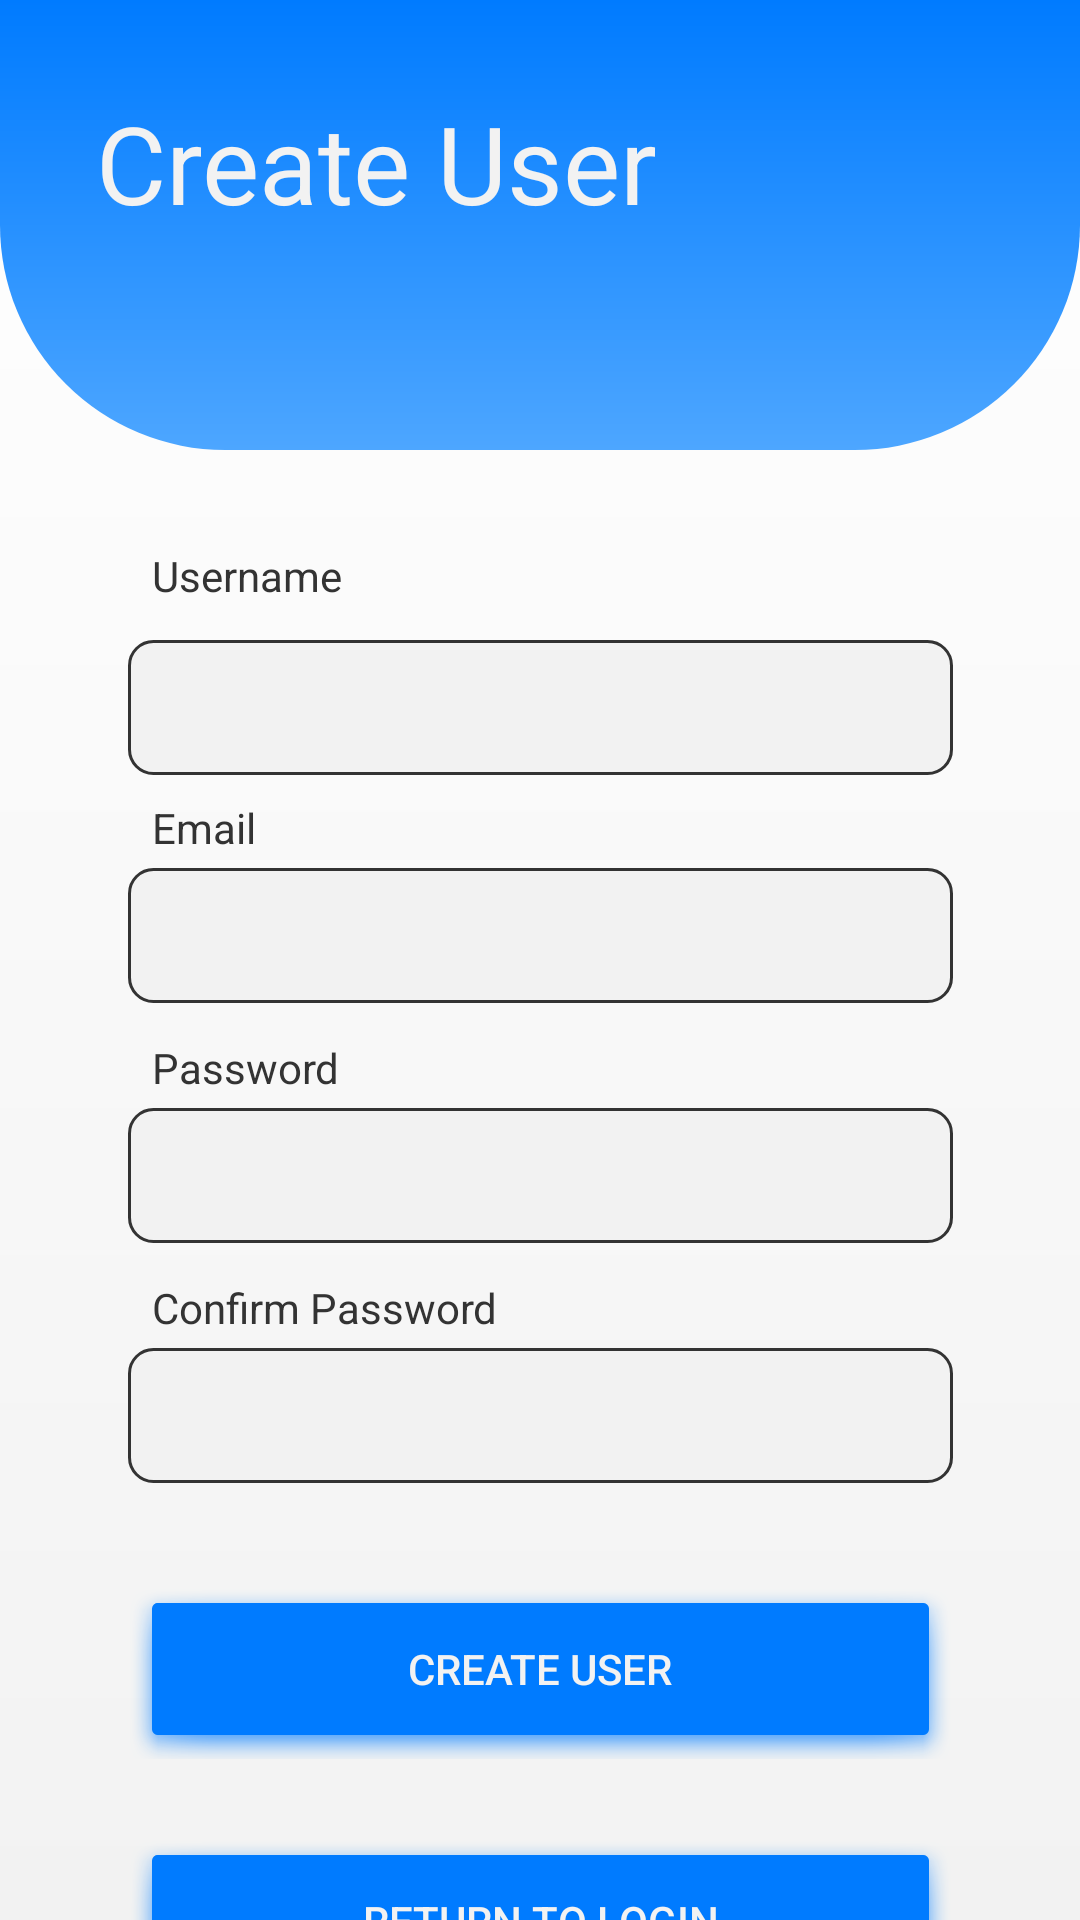

Android layout source for this screen:
<!-- AndroidManifest.xml: application theme Theme.PersonalFinanceTracker -->
<!-- res/layout/activity_create_new_user.xml -->
<?xml version="1.0" encoding="utf-8"?>
<androidx.constraintlayout.widget.ConstraintLayout xmlns:android="http://schemas.android.com/apk/res/android"
    xmlns:app="http://schemas.android.com/apk/res-auto"
    xmlns:tools="http://schemas.android.com/tools"
    android:id="@+id/main"
    android:background="@drawable/bg_gradient"
    android:layout_width="match_parent"
    android:layout_height="match_parent"
    tools:context=".CreateNewUserActivity">

    <View
        android:id="@+id/top_bg_view"
        android:layout_width="match_parent"
        android:layout_height="150dp"
        android:background="@drawable/bg_design"
        app:layout_constraintTop_toTopOf="parent"/>

    <TextView
        android:id="@+id/CreateUserTitleTextView"
        android:layout_width="match_parent"
        android:layout_height="wrap_content"
        android:textSize="36sp"
        android:textColor="@color/light_gray"
        android:text="@string/create_user"
        app:layout_constraintTop_toTopOf="parent"
        android:layout_marginStart="32dp"
        android:layout_marginTop="30dp"/>

    <TextView
        android:id="@+id/UserNameTitleTextView"
        android:layout_width="wrap_content"
        android:layout_height="wrap_content"
        android:layout_marginStart="8dp"
        android:layout_marginTop="104dp"
        android:text="@string/username"
        android:textColor="@color/dark_gray"
        app:layout_constraintStart_toStartOf="@+id/UserNameEditTextView"
        app:layout_constraintTop_toBottomOf="@+id/CreateUserTitleTextView" />

    <EditText
        android:id="@+id/UserNameEditTextView"
        android:layout_width="275dp"
        android:layout_height="45dp"
        android:ems="10"
        android:background="@drawable/edit_text_border"
        app:layout_constraintEnd_toEndOf="parent"
        app:layout_constraintStart_toStartOf="parent"
        app:layout_constraintTop_toBottomOf="@+id/UserNameTitleTextView"
        android:layout_marginTop="12dp"/>


    <TextView
        android:id="@+id/PasswordTitleTextView"
        android:layout_width="wrap_content"
        android:layout_height="wrap_content"
        android:layout_marginStart="8dp"
        android:layout_marginTop="12dp"
        android:text="@string/password"
        android:textColor="@color/dark_gray"
        app:layout_constraintStart_toStartOf="@id/NewPasswordEditTextView"
        app:layout_constraintTop_toBottomOf="@+id/NewEmailEditTextView" />

    <TextView
        android:id="@+id/ConfirmPasswordTitleTextView"
        android:layout_width="wrap_content"
        android:layout_height="wrap_content"
        android:layout_marginStart="8dp"
        android:layout_marginTop="12dp"
        android:text="@string/confirm_password"
        android:textColor="@color/dark_gray"
        app:layout_constraintStart_toStartOf="@id/NewPasswordEditTextView"
        app:layout_constraintTop_toBottomOf="@+id/NewPasswordEditTextView" />

    <TextView
        android:id="@+id/EmailTitleTextView"
        android:layout_width="wrap_content"
        android:layout_height="wrap_content"
        android:layout_marginStart="8dp"
        android:layout_marginTop="8dp"
        android:text="@string/email"
        android:textColor="@color/dark_gray"
        app:layout_constraintStart_toStartOf="@+id/NewEmailEditTextView"
        app:layout_constraintTop_toBottomOf="@+id/UserNameEditTextView" />

    <EditText
        android:id="@+id/NewEmailEditTextView"
        android:layout_width="275dp"
        android:layout_height="45dp"
        android:layout_marginTop="4dp"
        android:background="@drawable/edit_text_border"
        android:ems="10"
        android:inputType="textEmailAddress"
        app:layout_constraintEnd_toEndOf="parent"
        app:layout_constraintStart_toStartOf="parent"
        app:layout_constraintTop_toBottomOf="@+id/EmailTitleTextView" />

    <EditText
        android:id="@+id/NewPasswordEditTextView"
        android:layout_width="275dp"
        android:layout_height="45dp"
        android:layout_marginTop="4dp"
        android:background="@drawable/edit_text_border"
        android:ems="10"
        app:layout_constraintEnd_toEndOf="parent"
        app:layout_constraintStart_toStartOf="parent"
        app:layout_constraintTop_toBottomOf="@+id/PasswordTitleTextView" />

    <EditText
        android:id="@+id/ConfirmPasswordEditTextView"
        android:layout_width="275dp"
        android:layout_height="45dp"
        android:layout_marginTop="4dp"
        android:background="@drawable/edit_text_border"
        android:ems="10"
        app:layout_constraintEnd_toEndOf="parent"
        app:layout_constraintStart_toStartOf="parent"
        app:layout_constraintTop_toBottomOf="@+id/ConfirmPasswordTitleTextView" />

    <Button
        android:id="@+id/CreateUserButton"
        android:layout_width="275dp"
        android:layout_height="60dp"
        android:layout_marginTop="32dp"
        android:background="@android:drawable/dialog_holo_light_frame"
        android:backgroundTint="@color/primary_blue"
        android:text="@string/create_user"
        android:textColor="@color/light_gray"
        app:layout_constraintEnd_toEndOf="parent"
        app:layout_constraintStart_toStartOf="parent"
        app:layout_constraintTop_toBottomOf="@+id/ConfirmPasswordEditTextView" />

    <Button
        android:id="@+id/ReturnToLoginButton"
        android:layout_width="275dp"
        android:layout_height="60dp"
        android:layout_marginTop="24dp"
        android:background="@android:drawable/dialog_holo_light_frame"
        android:backgroundTint="@color/primary_blue"
        android:text="@string/return_to_login"
        android:textColor="@color/light_gray"
        app:layout_constraintEnd_toEndOf="parent"
        app:layout_constraintStart_toStartOf="parent"
        app:layout_constraintTop_toBottomOf="@+id/CreateUserButton" />


</androidx.constraintlayout.widget.ConstraintLayout>
<!-- resources referenced by this layout -->
<resources>
  <color name="dark_gray">#333333</color>
  <color name="light_gray">#f2f2f2</color>
  <color name="primary_blue">#007bff</color>
  <!-- drawable bg_design (drawable) -->
  <?xml version="1.0" encoding="utf-8"?>
  <shape xmlns:android="http://schemas.android.com/apk/res/android">
  
      <corners android:bottomLeftRadius="75dp"
          android:bottomRightRadius="75dp"/>
      <gradient android:startColor="@color/primary_blue"
          android:endColor="@color/light_blue"
          android:angle="270"/>
  </shape>
  <!-- drawable bg_gradient (drawable) -->
  <?xml version="1.0" encoding="utf-8"?>
  <shape xmlns:android="http://schemas.android.com/apk/res/android">
  <gradient
      android:startColor="@color/white"
      android:endColor="@color/light_gray"
      android:angle="270"/>
  </shape>
  <!-- drawable edit_text_border (drawable) -->
  <?xml version="1.0" encoding="utf-8"?>
  <shape xmlns:android="http://schemas.android.com/apk/res/android" android:shape="rectangle">
      <solid android:color="@color/light_gray" />
      <stroke
          android:width="1dp"
          android:color="@color/dark_gray" />
      <corners android:radius="8dp" />
  
  </shape>
  <string name="confirm_password">Confirm Password</string>
  <string name="create_user">Create User</string>
  <string name="email">Email</string>
  <string name="password">Password</string>
  <string name="return_to_login">Return to Login</string>
  <string name="username">Username</string>
  <style name="Theme.PersonalFinanceTracker" parent="Base.Theme.PersonalFinanceTracker" />
  <color name="light_blue">#4da6ff</color>
  <color name="white">#FFFFFFFF</color>
  <style name="Base.Theme.PersonalFinanceTracker" parent="Theme.MaterialComponents.DayNight.NoActionBar.Bridge">
          
          
  
      </style>
</resources>
